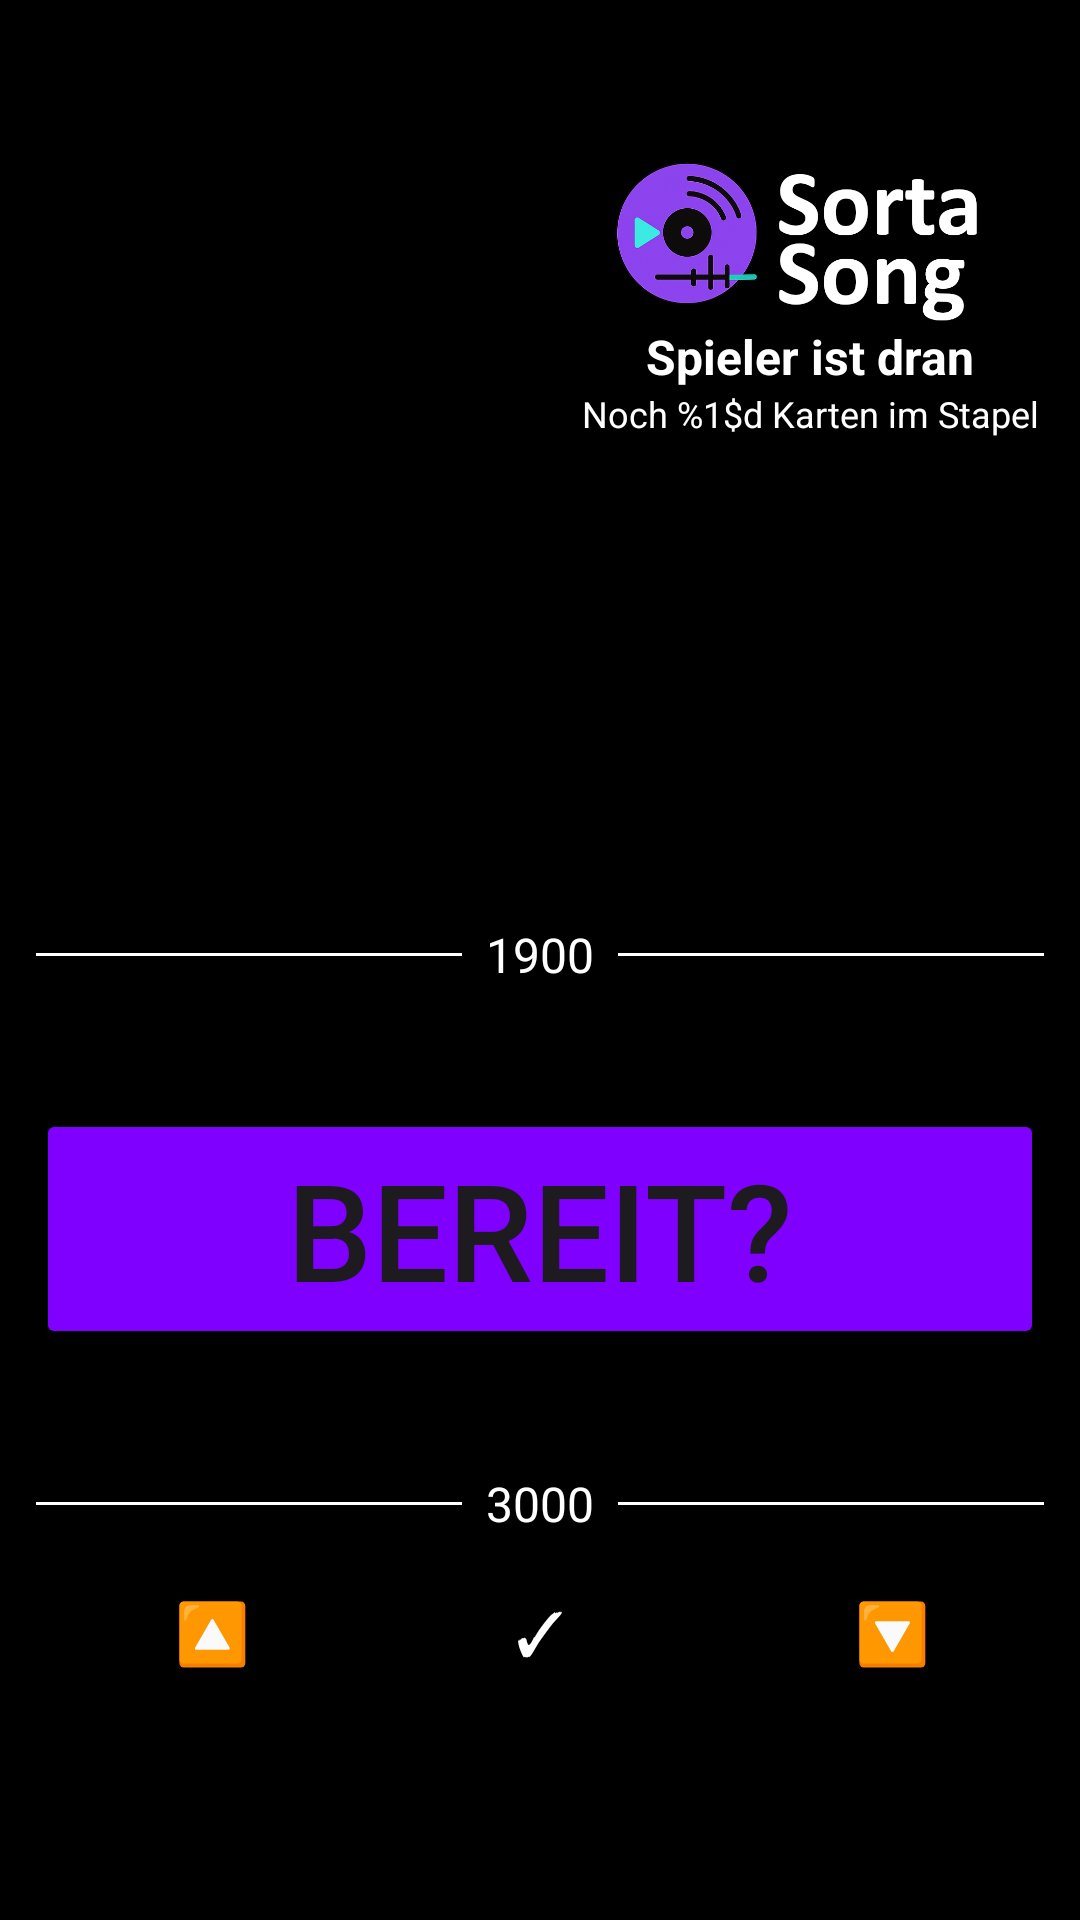

Write the Android layout XML for this screen, with the resource values it uses.
<!-- AndroidManifest.xml: application theme Theme.example -->
<!-- res/layout/activity_gameplay_without_cards.xml -->
<?xml version="1.0" encoding="utf-8"?>
<androidx.constraintlayout.widget.ConstraintLayout xmlns:android="http://schemas.android.com/apk/res/android"
    xmlns:app="http://schemas.android.com/apk/res-auto"
    xmlns:tools="http://schemas.android.com/tools"
    android:id="@+id/rootLayout"
    android:layout_width="match_parent"
    android:layout_height="match_parent"
    android:background="@color/black"
    android:paddingTop="48dp"
    android:paddingBottom="64dp"
    android:paddingStart="12dp"
    android:paddingEnd="12dp">

    <androidx.constraintlayout.widget.Guideline
        android:id="@+id/guideline"
        android:layout_width="wrap_content"
        android:layout_height="wrap_content"
        android:orientation="vertical"
        app:layout_constraintGuide_percent="0.5" />

    
    <LinearLayout
        android:id="@+id/bottomControlsContainer"
        android:layout_width="0dp"
        android:layout_height="wrap_content"
        android:orientation="vertical"
        app:layout_constraintBottom_toBottomOf="parent"
        app:layout_constraintStart_toStartOf="parent"
        app:layout_constraintEnd_toEndOf="parent"
        >

        <LinearLayout
            android:id="@+id/controlButtons"
            style="?android:attr/buttonBarStyle"
            android:layout_width="match_parent"
            android:layout_height="wrap_content"
            android:orientation="horizontal"
            android:gravity="center"
            android:paddingTop="8dp"
            android:paddingBottom="8dp">

            <Button
                android:id="@+id/moveUpButton"
                style="?android:attr/buttonBarButtonStyle"
                android:layout_width="0dp"
                android:layout_weight="1"
                android:layout_height="wrap_content"
                android:backgroundTint="@color/sortasong_primary"
                android:text="@string/activity_gameplay_without_cards_up_arrow"
                android:textSize="20sp" />

            <Button
                android:id="@+id/confirmButton"
                style="?android:attr/buttonBarButtonStyle"
                android:layout_width="0dp"
                android:layout_weight="1"
                android:layout_height="wrap_content"
                android:layout_marginStart="8dp"
                android:layout_marginEnd="8dp"
                android:backgroundTint="@android:color/holo_green_dark"
                android:text="@string/activity_gameplay_without_cards_checkmark"
                android:textColor="@android:color/white"
                android:textSize="20sp" />

            <Button
                android:id="@+id/moveDownButton"
                style="?android:attr/buttonBarButtonStyle"
                android:layout_width="0dp"
                android:layout_weight="1"
                android:layout_height="wrap_content"
                android:backgroundTint="@color/sortasong_primary"
                android:text="@string/activity_gameplay_without_cards_down_arrow"
                android:textSize="20sp" />
        </LinearLayout>

        <LinearLayout
            android:id="@+id/playbackError"
            android:layout_width="match_parent"
            android:layout_height="wrap_content"
            android:orientation="vertical"
            android:background="@android:color/darker_gray"
            android:padding="8dp"
            android:visibility="gone">
            <TextView
                android:id="@+id/playBackErrorText"
                android:layout_width="match_parent"
                android:layout_height="wrap_content"
                android:text="@string/file_could_not_be_played"
                android:textSize="12sp"
                android:textAlignment="center"/>
            <Button
                android:id="@+id/NextButton"
                android:layout_width="match_parent"
                android:layout_height="wrap_content"
                android:text="@string/activity_gameplay_without_cards_skip_to_next_song"
                android:backgroundTint="@color/sortasong_primary"/>
        </LinearLayout>

        <LinearLayout
            android:id="@+id/playbackCard"
            android:layout_width="match_parent"
            android:layout_height="wrap_content"
            android:orientation="vertical"
            android:background="@android:color/black"
            android:padding="8dp"
            android:visibility="gone"
            >

            <Button
                android:id="@+id/playPauseButton"
                android:layout_width="match_parent"
                android:layout_height="wrap_content"
                android:text="@string/activity_gameplay_without_cards_play"
                android:backgroundTint="@color/sortasong_primary"/>

            <SeekBar
                android:id="@+id/seekBar"
                android:layout_width="match_parent"
                android:layout_height="wrap_content"
                android:layout_marginTop="8dp"
                android:progressTint="@color/sortasong_secondary"
                android:thumbTint="@color/sortasong_secondary"
                android:progressBackgroundTint="@color/white"/>
        </LinearLayout>

    </LinearLayout>

    
    <ScrollView
        android:id="@+id/leaderboardScrollView"
        android:layout_width="0dp"
        android:layout_height="90dp"
        android:scrollbars="none"
        app:layout_constraintTop_toTopOf="parent"
        app:layout_constraintStart_toStartOf="parent"
        app:layout_constraintEnd_toStartOf="@id/guideline"
        >

        <LinearLayout
            android:id="@+id/playerLeaderboardContainer"
            android:layout_width="match_parent"
            android:layout_height="wrap_content"
            android:orientation="vertical"
            android:gravity="center_horizontal"
            android:paddingEnd="12dp"
            tools:ignore="RtlSymmetry" />
    </ScrollView>

    
    <LinearLayout
        android:id="@+id/gameInfoContainer"
        android:layout_width="0dp"
        android:layout_height="wrap_content"
        android:orientation="vertical"
        android:paddingStart="12dp"
        app:layout_constraintTop_toTopOf="parent"
        app:layout_constraintStart_toEndOf="@id/guideline"
        app:layout_constraintEnd_toEndOf="parent"
        tools:ignore="RtlSymmetry">

        <ImageView
            android:id="@+id/sortasong_logo_with_name"
            android:layout_width="match_parent"
            android:layout_height="60dp"
            android:contentDescription="@string/app_name"
            android:src="@drawable/sortasong_logo_with_name" />

        <TextView
            android:id="@+id/currentPlayerText"
            android:layout_width="match_parent"
            android:layout_height="wrap_content"
            android:text="@string/activity_gameplay_without_cards_players_turn"
            android:textAlignment="center"
            android:textColor="@color/white"
            android:textSize="16sp"
            android:textStyle="bold" />

        <TextView
            android:id="@+id/deckCountText"
            android:layout_width="match_parent"
            android:layout_height="wrap_content"
            android:text="@string/activity_gameplay_without_cards_cards_left_in_game"
            android:textAlignment="center"
            android:textColor="@color/white"
            android:textSize="12sp" />

    </LinearLayout>

    <LinearLayout
        android:id="@+id/oldestYearLayout"
        android:layout_width="0dp"
        android:layout_height="wrap_content"
        android:gravity="center_vertical"
        android:orientation="horizontal"
        android:layout_marginTop="8dp"
        app:layout_constraintEnd_toEndOf="parent"
        app:layout_constraintStart_toStartOf="parent"
        app:layout_constraintTop_toBottomOf="@+id/leaderboardScrollView"
        app:layout_constraintBottom_toTopOf="@id/sortContainer">

        <View
            android:layout_width="0dp"
            android:layout_height="1dp"
            android:layout_weight="1"
            android:background="@android:color/white" />

        <TextView
            android:id="@+id/oldestYear"
            android:layout_width="wrap_content"
            android:layout_height="wrap_content"
            android:paddingStart="8dp"
            android:paddingEnd="8dp"
            android:text="@string/activity_gameplay_without_cards_oldestYear"
            android:textColor="@color/white"
            android:textSize="16sp" />

        <View
            android:layout_width="0dp"
            android:layout_height="1dp"
            android:layout_weight="1"
            android:background="@android:color/white" />
    </LinearLayout>

    <Button
        android:id="@+id/startGameButton"
        android:layout_width="0dp"
        android:layout_height="80dp"
        android:text="@string/activity_gameplay_without_cards_startGameButton_default"
        android:textSize="40sp"
        android:autoSizeTextType="uniform"
        android:backgroundTint="@color/sortasong_primary"
        app:layout_constraintTop_toBottomOf="@id/oldestYearLayout"
        app:layout_constraintBottom_toTopOf="@id/youngestYearLayout"
        app:layout_constraintStart_toStartOf="parent"
        app:layout_constraintEnd_toEndOf="parent"
        android:layout_marginTop="16dp"
        android:layout_marginBottom="16dp"/>

    <FrameLayout
        android:id="@+id/sortContainer"
        android:layout_width="0dp"
        android:layout_height="0dp"
        android:layout_marginTop="16dp"
        android:layout_marginBottom="16dp"
        android:visibility="gone"
        app:layout_constraintBottom_toTopOf="@id/youngestYearLayout"
        app:layout_constraintEnd_toEndOf="parent"
        app:layout_constraintStart_toStartOf="parent"
        app:layout_constraintTop_toBottomOf="@id/oldestYearLayout">

        <androidx.recyclerview.widget.RecyclerView
            android:id="@+id/trackRecyclerView"
            android:layout_width="match_parent"
            android:layout_height="match_parent"
            android:clipToPadding="false"/>

    </FrameLayout>

    <LinearLayout
        android:id="@+id/youngestYearLayout"
        android:layout_width="0dp"
        android:layout_height="wrap_content"
        android:gravity="center_vertical"
        android:orientation="horizontal"
        app:layout_constraintBottom_toTopOf="@id/bottomControlsContainer"
        app:layout_constraintStart_toStartOf="parent"
        app:layout_constraintEnd_toEndOf="parent">

        <View
            android:layout_width="0dp"
            android:layout_height="1dp"
            android:layout_weight="1"
            android:background="@android:color/white" />

        <TextView
            android:id="@+id/youngestYear"
            android:layout_width="wrap_content"
            android:layout_height="wrap_content"
            android:paddingStart="8dp"
            android:paddingEnd="8dp"
            android:text="@string/activity_gameplay_without_cards_FutureYear"
            android:textColor="@color/white"
            android:textSize="16sp" />

        <View
            android:layout_width="0dp"
            android:layout_height="1dp"
            android:layout_weight="1"
            android:background="@android:color/white" />
    </LinearLayout>

</androidx.constraintlayout.widget.ConstraintLayout>
<!-- resources referenced by this layout -->
<resources>
  <color name="black">#FF000000</color>
  <color name="sortasong_primary">#7F00FF</color>
  <color name="sortasong_secondary">#00E5FF</color>
  <color name="white">#FFFFFFFF</color>
  <!-- drawable sortasong_logo_with_name: png bitmap (drawable, 149931 bytes) -->
  <string name="activity_gameplay_without_cards_FutureYear" translatable="false">3000</string>
  <string name="activity_gameplay_without_cards_cards_left_in_game">Noch %1$d Karten im Stapel</string>
  <string name="activity_gameplay_without_cards_checkmark" translatable="false">✓</string>
  <string name="activity_gameplay_without_cards_down_arrow" translatable="false">🔽</string>
  <string name="activity_gameplay_without_cards_oldestYear" translatable="false">1900</string>
  <string name="activity_gameplay_without_cards_play">Abspielen</string>
  <string name="activity_gameplay_without_cards_players_turn">Spieler ist dran</string>
  <string name="activity_gameplay_without_cards_skip_to_next_song">Nächstes Lied</string>
  <string name="activity_gameplay_without_cards_startGameButton_default">Bereit?</string>
  <string name="activity_gameplay_without_cards_up_arrow" translatable="false">🔼</string>
  <string name="app_name">SortaSong</string>
  <string name="file_could_not_be_played">Die Datei X konnte nicht abgespielt werden.</string>
  <style name="Theme.example" parent="Base.Theme.example" />
  <style name="Base.Theme.example" parent="Theme.Material3.DayNight.NoActionBar">
          
          
      </style>
</resources>
